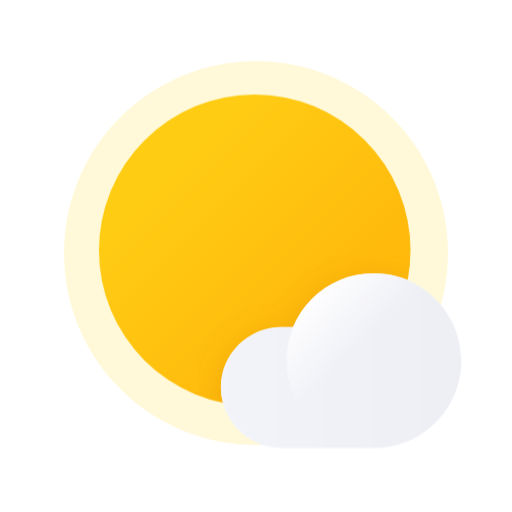
t = 0.00 s
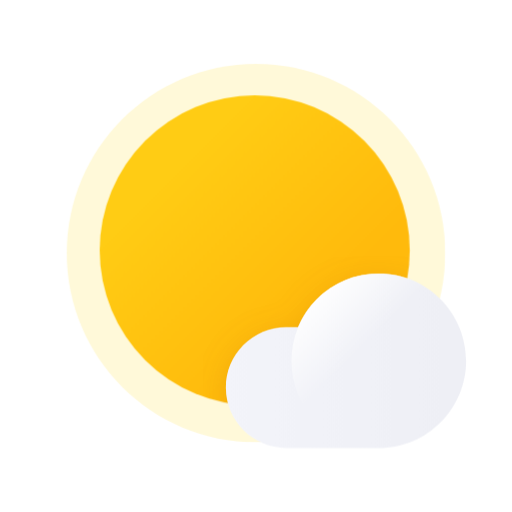
t = 0.50 s
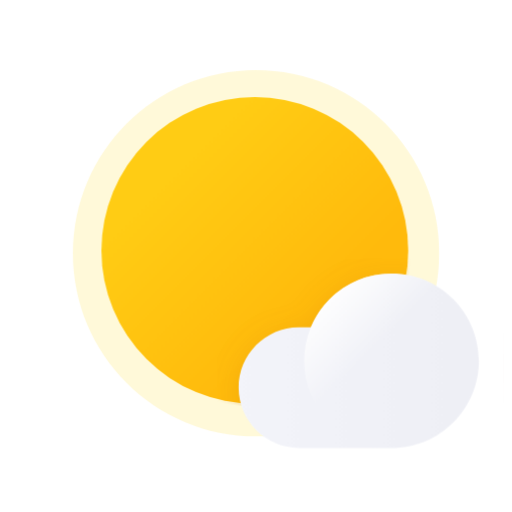
t = 1.00 s
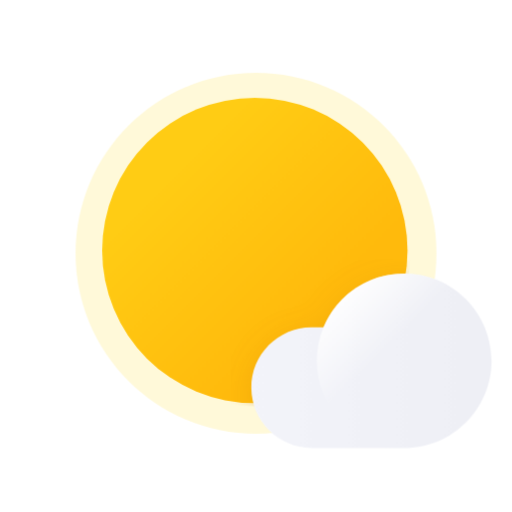
t = 1.50 s

The animated SVG that drew these frames (rendered in a browser with its animation timeline set to each time). Animation: 6 CSS @keyframes rules; one cycle of 2.00 s, repeats indefinitely.

<?xml version="1.0" encoding="UTF-8"?>
<svg width="176px" height="176px" viewBox="0 0 176 176" version="1.1" xmlns="http://www.w3.org/2000/svg" xmlns:xlink="http://www.w3.org/1999/xlink">
    <title>날씨아이콘_구름조금</title>
    <defs>
        <linearGradient x1="24.7504583%" y1="24.7504583%" x2="70.543899%" y2="70.543899%" id="linearGradient-1">
            <stop stop-color="#FFCC14" offset="0%"></stop>
            <stop stop-color="#FFBA0C" offset="100%"></stop>
        </linearGradient>
        <circle id="path-2" cx="53.5527273" cy="53.5527273" r="53.5527273"></circle>
        <filter x="-27.7%" y="-38.3%" width="155.5%" height="176.7%" filterUnits="objectBoundingBox" id="filter-4">
            <feOffset dx="0" dy="2" in="SourceAlpha" result="shadowOffsetOuter1"></feOffset>
            <feGaussianBlur stdDeviation="5" in="shadowOffsetOuter1" result="shadowBlurOuter1"></feGaussianBlur>
            <feColorMatrix values="0 0 0 0 0.619607843   0 0 0 0 0.215686275   0 0 0 0 0  0 0 0 0.3 0" type="matrix" in="shadowBlurOuter1" result="shadowMatrixOuter1"></feColorMatrix>
            <feMerge>
                <feMergeNode in="shadowMatrixOuter1"></feMergeNode>
                <feMergeNode in="SourceGraphic"></feMergeNode>
            </feMerge>
        </filter>
        <linearGradient x1="0.107036946%" y1="49.9998725%" x2="99.9465764%" y2="49.9998725%" id="linearGradient-5">
            <stop stop-color="#F3F4FA" offset="0%"></stop>
            <stop stop-color="#EEEFF5" offset="100%"></stop>
        </linearGradient>
        <linearGradient x1="11.8088235%" y1="11.8235294%" x2="41.6911765%" y2="41.7058824%" id="linearGradient-6">
            <stop stop-color="#FFFFFF" offset="0%"></stop>
            <stop stop-color="#FFFFFF" stop-opacity="0" offset="100%"></stop>
        </linearGradient>
    </defs>
    <style type="text/css">
        <![CDATA[
        #sun-core {
        -webkit-transform-origin: 32% 32%; -webkit-animation: sun-core-anim 1.5s cubic-bezier(0.445, 0.05, 0.55, 0.95) alternate infinite;
        transform-origin: 32% 32%; animation: sun-core-anim 1.5s cubic-bezier(0.445, 0.05, 0.55, 0.95) alternate infinite;
        }
        @-webkit-keyframes sun-core-anim {
        0% { -webkit-transform: scale(1); }
        100% { -webkit-transform: scale(0.98); }
        }
        @keyframes sun-core-anim {
        0% { transform: scale(1); }
        100% { transform: scale(0.98); }
        }
        #sun-shine {
        -webkit-transform-origin: 50% 50%; -webkit-animation: sun-shine-anim 1.5s cubic-bezier(0.445, 0.05, 0.55, 0.95) alternate infinite;
        transform-origin: 50% 50%; animation: sun-shine-anim 1.5s cubic-bezier(0.445, 0.05, 0.55, 0.95) alternate infinite;
        }
        @-webkit-keyframes sun-shine-anim {
        0% { -webkit-transform: scale(1); }
        100% { -webkit-transform: scale(0.94); }
        }
        @keyframes sun-shine-anim {
        0% { transform: scale(1); }
        100% { transform: scale(0.94); }
        }
        #cloud {
        -webkit-animation: cloud-anim 2s cubic-bezier(0.445, 0.05, 0.55, 0.95) alternate infinite;
        animation: cloud-anim 2s cubic-bezier(0.445, 0.05, 0.55, 0.95) alternate infinite;
        }
        @-webkit-keyframes cloud-anim {
        0% { -webkit-transform: translate(0px, 0); }
        100% { -webkit-transform: translate(12px, 0); }
        }
        @keyframes cloud-anim {
        0% { transform: translate(0px, 0); }
        100% { transform: translate(12px, 0); }
        }
        ]]>
    </style>
    <g id="날씨아이콘_구름조금" stroke="none" stroke-width="1" fill="none" fill-rule="evenodd">
        <g id="아이콘">
            <path id="sun-shine" d="M154,87.0054922 L154,86.9066323 L154,86.9066323 C154,50.5074044 124.450793,21 88,21 C51.5492065,21 22,50.5074044 22,86.9066323 L22,86.9066323 L22,87.0933677 L22,87.0933677 C22,123.492596 51.5492065,153 88,153 C124.450793,153 154,123.492596 154,87.0933677 L154,87.0933677 L154,87.0054922 Z" fill="#FFD800" fill-rule="nonzero" opacity="0.15"></path>
            <g id="구름" transform="translate(34.000000, 32.500000)">
                <mask id="mask-3" fill="white">
                    <use xlink:href="#path-2"></use>
                </mask>
                <use id="sun-core" fill="url(#linearGradient-1)" fill-rule="nonzero" xlink:href="#path-2"></use>
                <g filter="url(#filter-4)" mask="url(#mask-3)" fill-rule="nonzero">
                    <g id="cloud">
                        <g transform="translate(42.000000, 61.500000)">
                            <g id="sun-core">
                            <path d="M52.5354495,0 C40.393358,-0.00479832016 29.4456603,7.30992174 24.8030965,18.5294141 L20.6560377,18.5294141 C9.20425098,18.573272 -0.0437025543,27.8923333 -1.25389895e-14,39.34412 C0.0440132589,50.7959067 9.36307451,60.0438603 20.8148612,60.0001577 L52.5795671,60.0001577 C69.1481094,60.0001577 82.5795665,46.5685446 82.5795665,30 C82.5795665,13.4314601 69.1481094,0 52.5795671,0 L52.5354495,0 Z" id="Path" fill="url(#linearGradient-5)"></path>
                            <circle id="Oval" fill="url(#linearGradient-6)" cx="52.5354495" cy="30.0000024" r="30"></circle>
                            </g>
                        </g>
                    </g>
                </g>
            </g>
            <g id="구름" transform="translate(76.000000, 94.000000)" fill-rule="nonzero">
                <g id="cloud">
                    <path d="M52.5354495,0 C40.393358,-0.00479832016 29.4456603,7.30992174 24.8030965,18.5294141 L20.6560377,18.5294141 C9.20425098,18.573272 -0.0437025543,27.8923333 -1.25389895e-14,39.34412 C0.0440132589,50.7959067 9.36307451,60.0438603 20.8148612,60.0001577 L52.5795671,60.0001577 C69.1481094,60.0001577 82.5795665,46.5685446 82.5795665,30 C82.5795665,13.4314601 69.1481094,0 52.5795671,0 L52.5354495,0 Z" id="Path" fill="url(#linearGradient-5)"></path>
                    <circle id="Oval" fill="url(#linearGradient-6)" cx="52.5354495" cy="30.0000024" r="30"></circle>
                </g>
            </g>
        </g>
    </g>
</svg>
